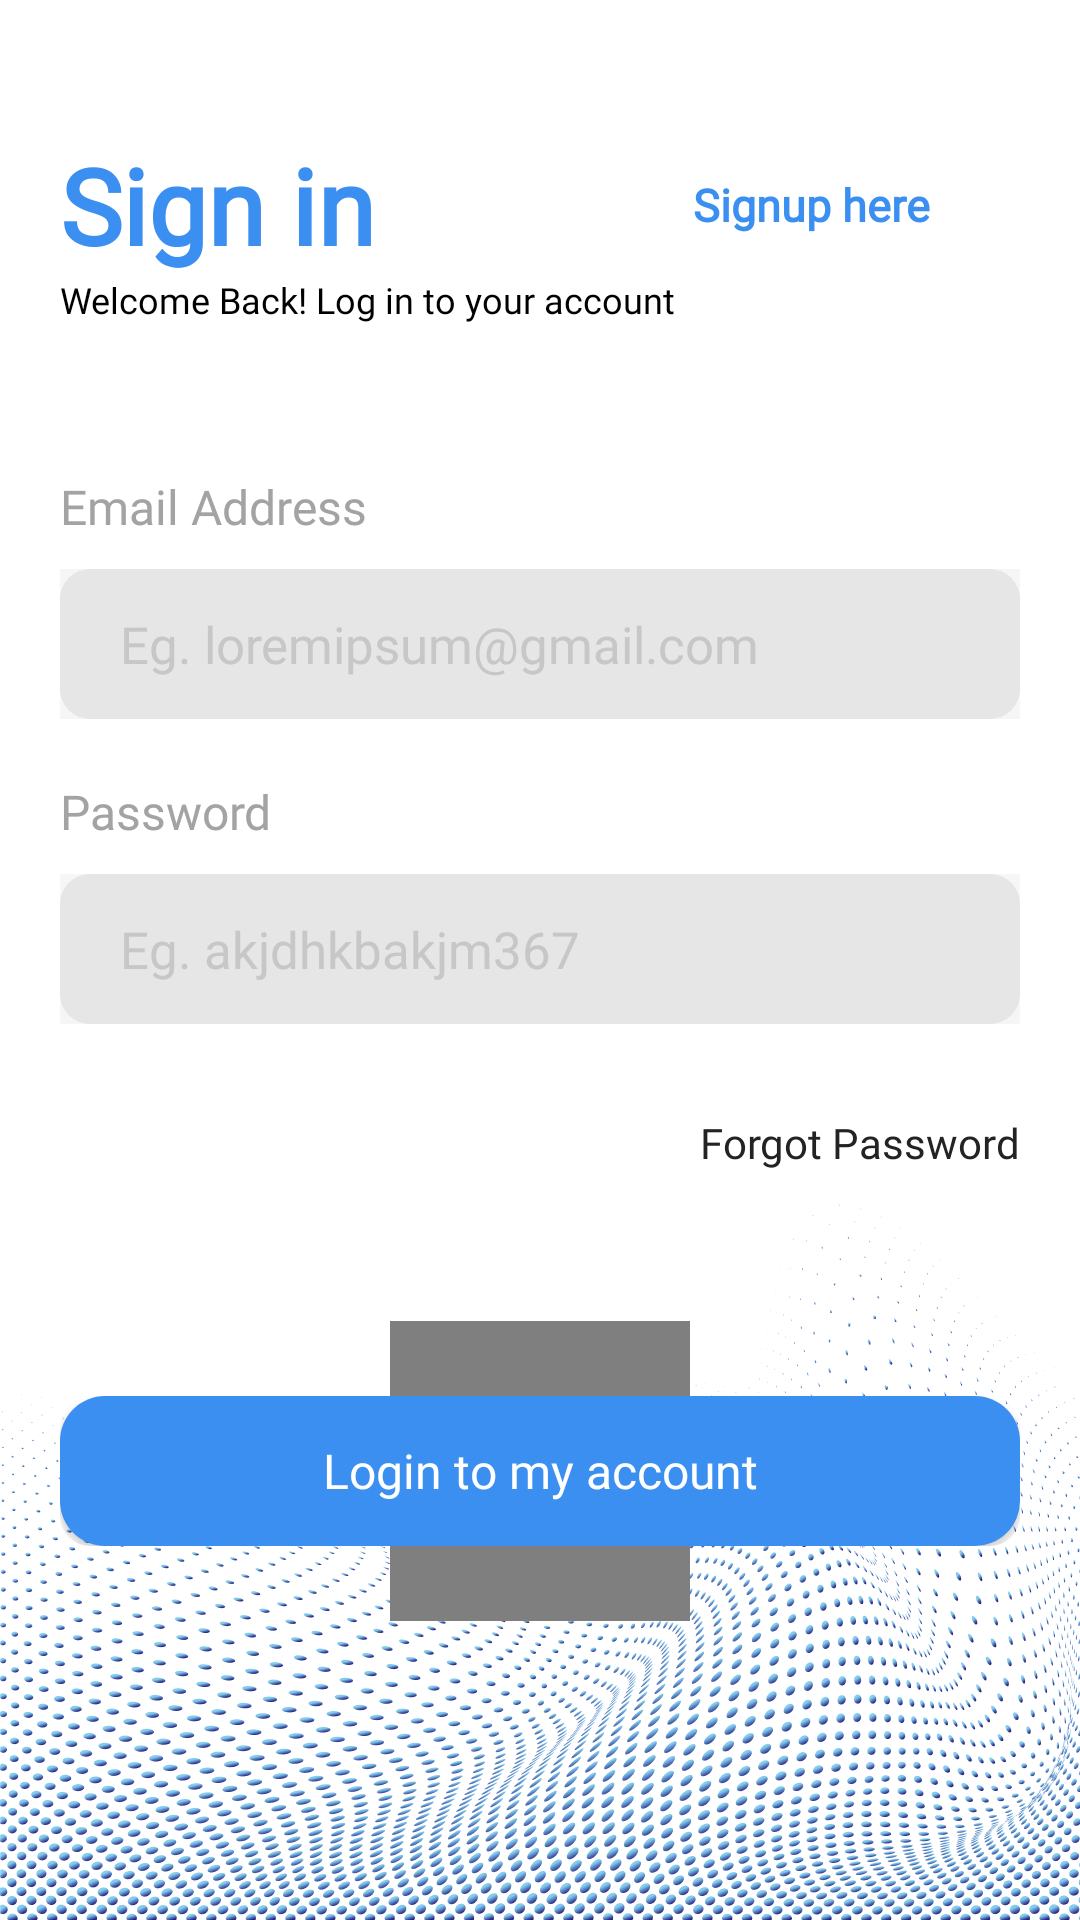

Layout XML and referenced resources for this Android screen:
<!-- AndroidManifest.xml: application theme Theme.Design.NoActionBar -->
<!-- res/layout/activity_login.xml -->
<?xml version="1.0" encoding="utf-8"?>
<LinearLayout xmlns:android="http://schemas.android.com/apk/res/android"
    xmlns:app="http://schemas.android.com/apk/res-auto"
    xmlns:tools="http://schemas.android.com/tools"
    android:layout_width="match_parent"
    android:layout_height="match_parent"
    android:orientation="vertical"
    android:background="@drawable/backer"
    tools:context=".Login">

    <LinearLayout
        android:layout_width="match_parent"
        android:layout_height="match_parent"
        android:orientation="vertical"
        android:padding="20dp"
        android:layout_gravity="center"
        android:layout_marginTop="25dp">

        <LinearLayout
            android:layout_width="match_parent"
            android:layout_height="wrap_content"
            android:orientation="horizontal">

            <TextView
                android:layout_width="0dp"
                android:layout_height="wrap_content"
                android:text="Sign in"
                android:textSize="35sp"
                android:textStyle="bold"
                android:layout_weight="1"
                android:textColor="#3B8FF0"
                android:fontFamily="@font/montbold"
                />

            <LinearLayout
                android:id="@+id/signupbutton"
                android:layout_width="wrap_content"
                android:orientation="horizontal"
                android:layout_gravity="center"
                android:layout_height="match_parent">


                <TextView

                    android:layout_width="wrap_content"
                    android:layout_height="wrap_content"
                    android:layout_marginLeft="8dp"
                    android:text="Signup here"
                    android:gravity="center"
                    android:fontFamily="@font/montbold"
                    android:layout_gravity="center"
                    android:textColor="#3B8FF0"
                    android:textStyle="bold"
                    android:textSize="15sp"/>

                <ImageView
                    android:layout_width="20dp"
                    android:layout_height="10dp"
                    android:layout_marginStart="10dp"
                    android:layout_gravity="center"
                    android:backgroundTint="#3B8FF0"
                    android:background="@drawable/ic_arrow"/>

            </LinearLayout>



        </LinearLayout>



        <TextView
            android:layout_width="match_parent"
            android:layout_height="wrap_content"
            android:text="Welcome Back! Log in to your account"
            android:textSize="12sp"
            android:fontFamily="@font/montregular"
            android:textColor="#000"
            android:layout_marginBottom="50dp"/>







        <TextView
            android:layout_width="match_parent"
            android:layout_height="wrap_content"
            android:layout_marginBottom="10dp"
            android:fontFamily="@font/montsemibold"
            android:text="Email Address"
            android:textColor="#a3a3a3"
            android:textSize="16sp" />

        <LinearLayout
            android:layout_width="match_parent"
            android:layout_height="50dp"
            android:background="#f6f6f6">

            <androidx.cardview.widget.CardView
                android:layout_width="match_parent"
                app:cardCornerRadius="10dp"
                app:cardElevation="0dp"
                app:cardBackgroundColor="@android:color/transparent"
                android:layout_height="match_parent">

                <EditText
                    android:id="@+id/useremail"
                    android:layout_width="match_parent"
                    android:layout_height="match_parent"
                    android:background="#E6E6E6"
                    android:fontFamily="@font/montsemibold"
                    android:hint="Eg. loremipsum@gmail.com"
                    android:inputType="textEmailAddress"
                    android:maxLength="100"
                    android:paddingEnd="20dp"
                    android:paddingStart="20dp"
                    android:textColor="#232323"
                    android:textColorHint="#c7c7c8"
                    android:textSize="17sp" />

            </androidx.cardview.widget.CardView>

        </LinearLayout>


        <TextView
            android:layout_width="match_parent"
            android:layout_height="wrap_content"
            android:layout_marginBottom="10dp"
            android:layout_marginTop="20dp"
            android:fontFamily="@font/montsemibold"
            android:text="Password"
            android:textColor="#a3a3a3"
            android:textSize="16sp" />


        <LinearLayout
            android:layout_width="match_parent"
            android:layout_height="50dp"
            android:background="#f6f6f6">

            <androidx.cardview.widget.CardView
                android:layout_width="match_parent"
                app:cardCornerRadius="10dp"
                app:cardElevation="0dp"
                app:cardBackgroundColor="@android:color/transparent"
                android:layout_height="match_parent">

                <EditText
                    android:id="@+id/userpin"
                    android:layout_width="match_parent"
                    android:layout_height="match_parent"
                    android:background="#E6E6E6"
                    android:fontFamily="@font/montsemibold"
                    android:hint="Eg. akjdhkbakjm367"
                    android:inputType="textWebPassword"
                    android:maxLength="50"
                    android:paddingEnd="20dp"
                    android:paddingStart="20dp"
                    android:textColor="#232323"
                    android:textColorHint="#c7c7c8"
                    android:textSize="17sp" />

            </androidx.cardview.widget.CardView>

        </LinearLayout>


        <TextView
            android:id="@+id/forgotpass"
            android:layout_width="wrap_content"
            android:layout_height="wrap_content"
            android:padding="20dp"
            android:paddingEnd="0dp"
            android:text="Forgot Password"
            android:textColor="#232324"
            android:fontFamily="@font/montbold"
            android:layout_marginTop="10dp"
            android:layout_gravity="end"/>

        <FrameLayout
            android:layout_width="match_parent"
            android:layout_gravity="center"
            android:layout_marginTop="30dp"
            android:layout_height="wrap_content">

            <com.airbnb.lottie.LottieAnimationView
                android:id="@+id/spin"
                android:layout_width="100dp"
                android:layout_height="100dp"
                app:lottie_autoPlay="true"
                app:lottie_loop="true"
                app:lottie_clipToCompositionBounds="true"
                app:lottie_fileName="spin.json"
                android:layout_gravity="center"/>

            <androidx.cardview.widget.CardView
                android:layout_width="match_parent"
                app:cardCornerRadius="10dp"
                app:cardElevation="0dp"
                android:layout_gravity="center"
                app:cardBackgroundColor="@android:color/transparent"
                android:layout_height="wrap_content">

                <Button
                    android:id="@+id/btnLogin"
                    android:layout_width="match_parent"
                    android:layout_height="50dp"
                    android:layout_gravity="center"
                    android:background="@drawable/buttonback"
                    android:fontFamily="@font/montbold"
                    android:text="Login to my account"
                    android:textAllCaps="false"
                    android:textColor="#ffffff"
                    android:textSize="16sp" />

            </androidx.cardview.widget.CardView>

        </FrameLayout>














    </LinearLayout>





</LinearLayout>
<!-- resources referenced by this layout -->
<resources>
  <!-- drawable backer: png bitmap (drawable, 381226 bytes) -->
  <!-- drawable buttonback (drawable) -->
  <?xml version="1.0" encoding="utf-8"?>
  <shape xmlns:android="http://schemas.android.com/apk/res/android"
      android:shape="rectangle" android:padding="10dp">
      
      <solid android:color="#3B8FF0"/>
      <corners android:radius="15dip"/>
  </shape>
</resources>
